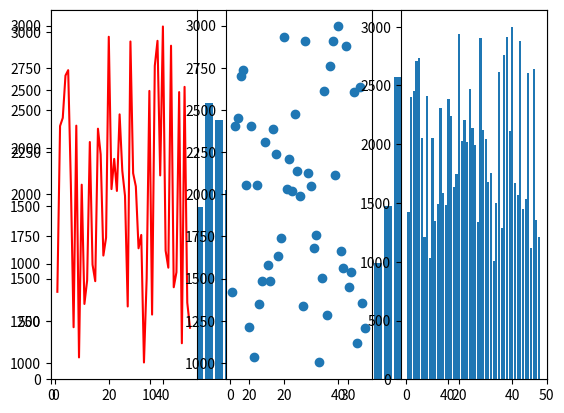

Python code for this plot:
import matplotlib.pyplot as plt
from random import randint
import numpy as np

# Graphic → line

sales = np.random.randint(1000, 3000, 50)
months = np.arange(1, 51)

# Graphic editions
# plt.plot(months, sales, "-.", color="red")

# Bars

plt.bar(months, sales)
plt.axis([0, 50, 0, max(sales) + 200])
plt.show()

# More graphics

plt.figure(1) #, figsize=()
plt.subplot(1, 3, 1)
plt.plot(months, sales, color="red")
plt.subplot(1, 3, 2)
plt.scatter(months, sales)
plt.subplot(1, 3, 3)
plt.bar(months, sales)
plt.show()